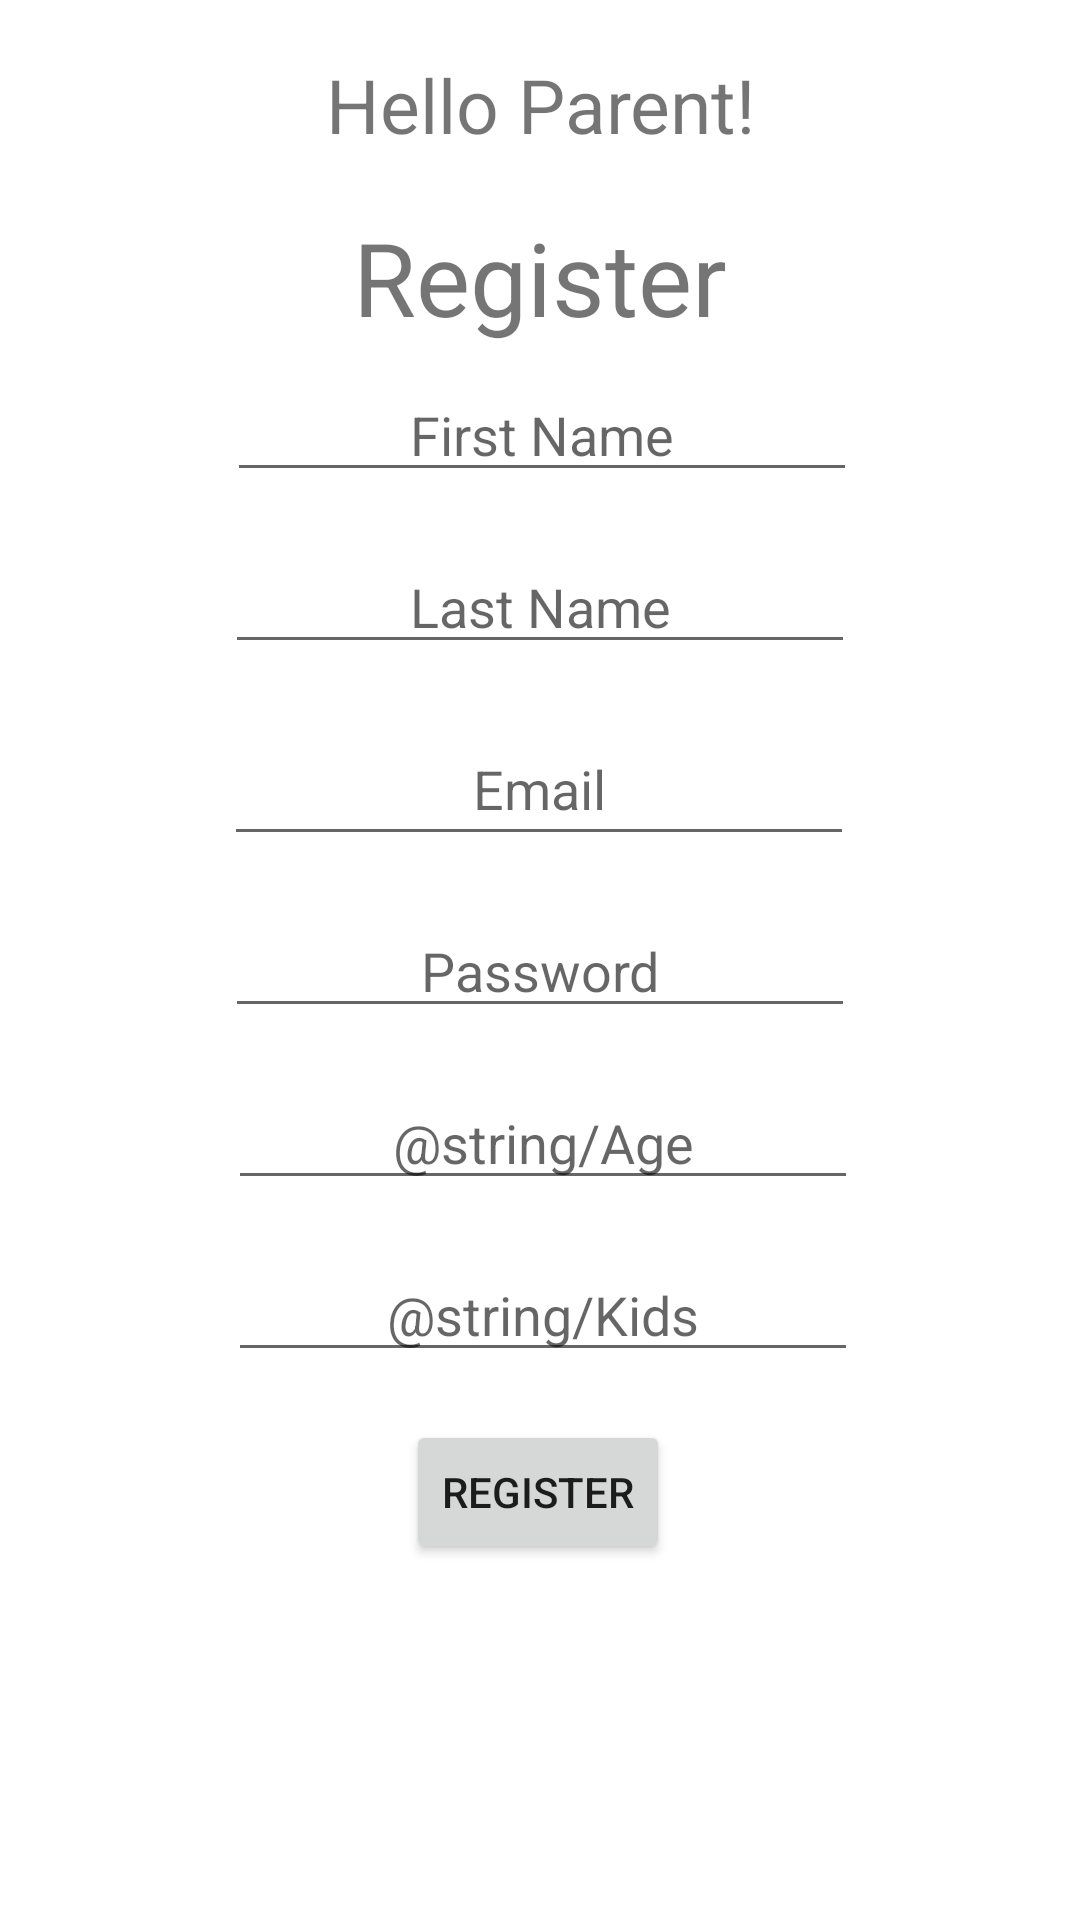

Here is an Android app screen rendered from its layout file. Give the layout XML and the strings, colors and styles it references.
<!-- AndroidManifest.xml: application theme Theme.BabySitBook -->
<!-- res/layout/activity_parent_register.xml -->
<?xml version="1.0" encoding="utf-8"?>
<androidx.constraintlayout.widget.ConstraintLayout xmlns:android="http://schemas.android.com/apk/res/android"
    xmlns:app="http://schemas.android.com/apk/res-auto"
    xmlns:tools="http://schemas.android.com/tools"
    android:layout_width="match_parent"
    android:layout_height="match_parent"
    tools:context=".ParentRegisterActivity">

    <TextView
        android:id="@+id/HelloMsg"
        android:layout_width="wrap_content"
        android:layout_height="wrap_content"
        android:layout_marginTop="18dp"
        android:text="Hello Parent!"
        android:textSize="25sp"
        app:layout_constraintEnd_toEndOf="parent"
        app:layout_constraintStart_toStartOf="parent"
        app:layout_constraintTop_toTopOf="parent" />

    <TextView
        android:id="@+id/textView2"
        android:layout_width="127dp"
        android:layout_height="53dp"
        android:layout_marginTop="18dp"
        android:text="Register"
        android:textAlignment="center"
        android:textSize="34sp"
        app:layout_constraintEnd_toEndOf="parent"
        app:layout_constraintHorizontal_bias="0.5"
        app:layout_constraintStart_toStartOf="parent"
        app:layout_constraintTop_toBottomOf="@+id/HelloMsg" />

    <EditText
        android:id="@+id/Email"
        android:layout_width="210dp"
        android:layout_height="wrap_content"
        android:layout_marginTop="16dp"
        android:ems="10"
        android:hint="@string/EMAIL"
        android:inputType="textEmailAddress"
        android:minHeight="48dp"
        android:textAlignment="center"
        app:layout_constraintEnd_toEndOf="parent"
        app:layout_constraintHorizontal_bias="0.497"
        app:layout_constraintStart_toStartOf="parent"
        app:layout_constraintTop_toBottomOf="@+id/LastName" />

    <EditText
        android:id="@+id/Password"
        android:layout_width="210dp"
        android:layout_height="wrap_content"
        android:layout_marginTop="16dp"
        android:ems="10"
        android:hint="@string/PASSWORD"
        android:inputType="textPassword"
        android:textAlignment="center"
        app:layout_constraintEnd_toEndOf="parent"
        app:layout_constraintHorizontal_bias="0.5"
        app:layout_constraintStart_toStartOf="parent"
        app:layout_constraintTop_toBottomOf="@+id/Email" />

    <EditText
        android:id="@+id/FirstName"
        android:layout_width="wrap_content"
        android:layout_height="wrap_content"
        android:ems="10"
        android:hint="@string/FIRST_NAME"
        android:inputType="textPersonName"
        android:textAlignment="center"
        app:layout_constraintEnd_toEndOf="parent"
        app:layout_constraintHorizontal_bias="0.505"
        app:layout_constraintStart_toStartOf="parent"
        app:layout_constraintTop_toBottomOf="@+id/textView2" />

    <EditText
        android:id="@+id/LastName"
        android:layout_width="wrap_content"
        android:layout_height="wrap_content"
        android:layout_marginTop="16dp"
        android:ems="10"
        android:hint="@string/LAST_NAME"
        android:inputType="textPersonName"
        android:textAlignment="center"
        app:layout_constraintEnd_toEndOf="parent"
        app:layout_constraintStart_toStartOf="parent"
        app:layout_constraintTop_toBottomOf="@+id/FirstName" />

    <EditText
        android:id="@+id/Age"
        android:layout_width="wrap_content"
        android:layout_height="wrap_content"
        android:layout_marginTop="16dp"
        android:ems="10"
        android:hint="@string/Age"
        android:inputType="textPersonName"
        android:textAlignment="center"
        app:layout_constraintEnd_toEndOf="parent"
        app:layout_constraintHorizontal_bias="0.507"
        app:layout_constraintStart_toStartOf="parent"
        app:layout_constraintTop_toBottomOf="@+id/Password" />

    <EditText
        android:id="@+id/Kids"
        android:layout_width="wrap_content"
        android:layout_height="wrap_content"
        android:layout_marginTop="16dp"
        android:ems="10"
        android:hint="@string/Kids"
        android:inputType="textPersonName"
        android:textAlignment="center"
        app:layout_constraintEnd_toEndOf="parent"
        app:layout_constraintHorizontal_bias="0.507"
        app:layout_constraintStart_toStartOf="parent"
        app:layout_constraintTop_toBottomOf="@+id/Age" />

    <Button
        android:id="@+id/button3"
        android:layout_width="wrap_content"
        android:layout_height="wrap_content"
        android:layout_marginTop="16dp"
        android:onClick="register"
        android:text="@string/REGISTER"
        app:layout_constraintEnd_toEndOf="parent"
        app:layout_constraintHorizontal_bias="0.498"
        app:layout_constraintStart_toStartOf="parent"
        app:layout_constraintTop_toBottomOf="@+id/Kids" />



</androidx.constraintlayout.widget.ConstraintLayout>
<!-- resources referenced by this layout -->
<resources>
  <string name="EMAIL">Email</string>
  <string name="FIRST_NAME">First Name</string>
  <string name="LAST_NAME">Last Name</string>
  <string name="PASSWORD">Password</string>
  <string name="REGISTER">Register</string>
  <style name="Theme.BabySitBook" parent="Theme.MaterialComponents.DayNight.DarkActionBar">
          
          <item name="colorPrimary">@color/purple_500</item>
          <item name="colorPrimaryVariant">@color/purple_700</item>
          <item name="colorOnPrimary">@color/white</item>
          
          <item name="colorSecondary">@color/teal_200</item>
          <item name="colorSecondaryVariant">@color/teal_700</item>
          <item name="colorOnSecondary">@color/black</item>
          
          <item name="android:statusBarColor" tools:targetApi="l">?attr/colorPrimaryVariant</item>
          
      </style>
  <color name="purple_500">#FF6200EE</color>
  <color name="purple_700">#FF3700B3</color>
  <color name="white">#FFFFFFFF</color>
  <color name="teal_200">#FF03DAC5</color>
  <color name="teal_700">#FF018786</color>
  <color name="black">#FF000000</color>
</resources>
